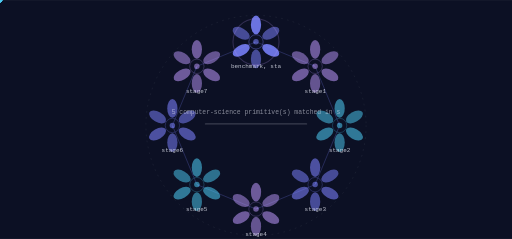
t = 0.00 s
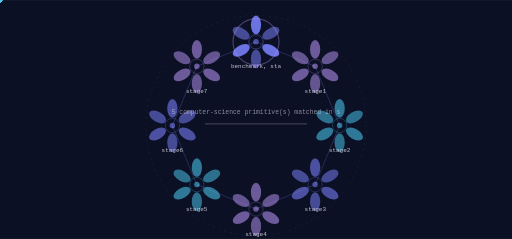
t = 1.83 s
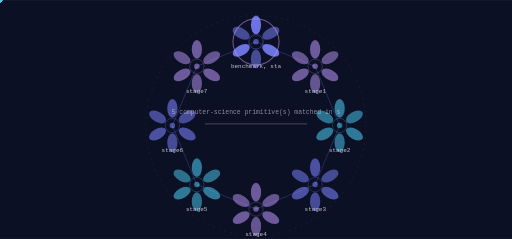
t = 3.65 s
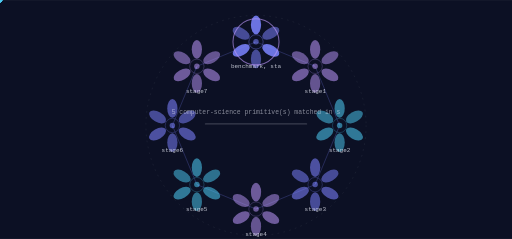
t = 4.56 s
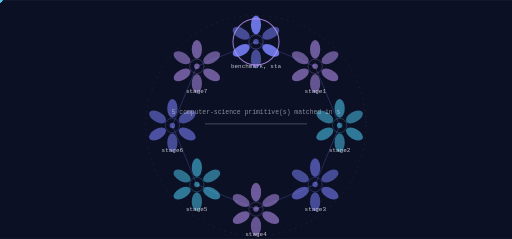
t = 6.39 s
t = 8.21 s: frame unchanged from t = 6.39 s, image omitted

The animated SVG that drew these frames (rendered in a browser with its animation timeline set to each time). Animation: 17 SMIL elements (animate=1,animateTransform=16); frames cover the first 8.21 s, repeats indefinitely.

<svg xmlns="http://www.w3.org/2000/svg" viewBox="0 0 1200 560" width="1200" height="560" role="img" aria-label="agentapi-hub state machine">
<title>agentapi-hub state machine</title>
<rect width="1200" height="560" fill="#0c1024"/>
<defs><linearGradient id="gs" x1="0" y1="0" x2="1" y2="1"><stop offset="0%" stop-color="#7c83ff"/><stop offset="100%" stop-color="#b794f4"/></linearGradient></defs><circle cx="600.00" cy="294.00" r="258.00" fill="none" stroke="rgba(238,240,251,0.140)" stroke-width="1.00" opacity="1.00" stroke-dasharray="4 10"/><line x1="600.00" y1="98.00" x2="738.59" y2="155.41" stroke="rgba(124,131,255,0.500)" stroke-width="2.00" opacity="0.55"/><polygon points="738.59,155.41 733.76,149.29 730.86,156.32" fill="rgba(124,131,255,0.500)" opacity="0.55"/><g opacity="0.9"><circle cx="0.00" cy="0.00" r="5.50" fill="#4cc9f0" opacity="1.00"/><animateTransform attributeName="transform" type="translate" values="600.00,98.00 738.59,155.41" dur="7.3s" begin="0.0s" repeatCount="indefinite" /><animateTransform attributeName="transform" type="translate" values="738.59,155.41 600.00,98.00" dur="7.3s" begin="3.65s" repeatCount="indefinite" /></g><line x1="738.59" y1="155.41" x2="796.00" y2="294.00" stroke="rgba(124,131,255,0.500)" stroke-width="2.00" opacity="0.55"/><polygon points="796.00,294.00 796.91,286.26 789.89,289.17" fill="rgba(124,131,255,0.500)" opacity="0.55"/><g opacity="0.9"><circle cx="0.00" cy="0.00" r="5.50" fill="#4cc9f0" opacity="1.00"/><animateTransform attributeName="transform" type="translate" values="738.59,155.41 796.00,294.00" dur="7.3s" begin="0.9125s" repeatCount="indefinite" /><animateTransform attributeName="transform" type="translate" values="796.00,294.00 738.59,155.41" dur="7.3s" begin="4.5625s" repeatCount="indefinite" /></g><line x1="796.00" y1="294.00" x2="738.59" y2="432.59" stroke="rgba(124,131,255,0.500)" stroke-width="2.00" opacity="0.55"/><polygon points="738.59,432.59 744.71,427.76 737.68,424.86" fill="rgba(124,131,255,0.500)" opacity="0.55"/><g opacity="0.9"><circle cx="0.00" cy="0.00" r="5.50" fill="#4cc9f0" opacity="1.00"/><animateTransform attributeName="transform" type="translate" values="796.00,294.00 738.59,432.59" dur="7.3s" begin="1.825s" repeatCount="indefinite" /><animateTransform attributeName="transform" type="translate" values="738.59,432.59 796.00,294.00" dur="7.3s" begin="5.475s" repeatCount="indefinite" /></g><line x1="738.59" y1="432.59" x2="600.00" y2="490.00" stroke="rgba(124,131,255,0.500)" stroke-width="2.00" opacity="0.55"/><polygon points="600.00,490.00 607.74,490.91 604.83,483.89" fill="rgba(124,131,255,0.500)" opacity="0.55"/><g opacity="0.9"><circle cx="0.00" cy="0.00" r="5.50" fill="#4cc9f0" opacity="1.00"/><animateTransform attributeName="transform" type="translate" values="738.59,432.59 600.00,490.00" dur="7.3s" begin="2.7375s" repeatCount="indefinite" /><animateTransform attributeName="transform" type="translate" values="600.00,490.00 738.59,432.59" dur="7.3s" begin="6.387499999999999s" repeatCount="indefinite" /></g><line x1="600.00" y1="490.00" x2="461.41" y2="432.59" stroke="rgba(124,131,255,0.500)" stroke-width="2.00" opacity="0.55"/><polygon points="461.41,432.59 466.24,438.71 469.14,431.68" fill="rgba(124,131,255,0.500)" opacity="0.55"/><g opacity="0.9"><circle cx="0.00" cy="0.00" r="5.50" fill="#4cc9f0" opacity="1.00"/><animateTransform attributeName="transform" type="translate" values="600.00,490.00 461.41,432.59" dur="7.3s" begin="3.65s" repeatCount="indefinite" /><animateTransform attributeName="transform" type="translate" values="461.41,432.59 600.00,490.00" dur="7.3s" begin="7.3s" repeatCount="indefinite" /></g><line x1="461.41" y1="432.59" x2="404.00" y2="294.00" stroke="rgba(124,131,255,0.500)" stroke-width="2.00" opacity="0.55"/><polygon points="404.00,294.00 403.09,301.74 410.11,298.83" fill="rgba(124,131,255,0.500)" opacity="0.55"/><g opacity="0.9"><circle cx="0.00" cy="0.00" r="5.50" fill="#4cc9f0" opacity="1.00"/><animateTransform attributeName="transform" type="translate" values="461.41,432.59 404.00,294.00" dur="7.3s" begin="4.5625s" repeatCount="indefinite" /><animateTransform attributeName="transform" type="translate" values="404.00,294.00 461.41,432.59" dur="7.3s" begin="8.2125s" repeatCount="indefinite" /></g><line x1="404.00" y1="294.00" x2="461.41" y2="155.41" stroke="rgba(124,131,255,0.500)" stroke-width="2.00" opacity="0.55"/><polygon points="461.41,155.41 455.29,160.24 462.32,163.14" fill="rgba(124,131,255,0.500)" opacity="0.55"/><g opacity="0.9"><circle cx="0.00" cy="0.00" r="5.50" fill="#4cc9f0" opacity="1.00"/><animateTransform attributeName="transform" type="translate" values="404.00,294.00 461.41,155.41" dur="7.3s" begin="5.475s" repeatCount="indefinite" /><animateTransform attributeName="transform" type="translate" values="461.41,155.41 404.00,294.00" dur="7.3s" begin="9.125s" repeatCount="indefinite" /></g><line x1="461.41" y1="155.41" x2="600.00" y2="98.00" stroke="rgba(124,131,255,0.500)" stroke-width="2.00" opacity="0.55"/><polygon points="600.00,98.00 592.26,97.09 595.17,104.11" fill="rgba(124,131,255,0.500)" opacity="0.55"/><g opacity="0.9"><circle cx="0.00" cy="0.00" r="5.50" fill="#4cc9f0" opacity="1.00"/><animateTransform attributeName="transform" type="translate" values="461.41,155.41 600.00,98.00" dur="7.3s" begin="6.3875s" repeatCount="indefinite" /><animateTransform attributeName="transform" type="translate" values="600.00,98.00 461.41,155.41" dur="7.3s" begin="10.0375s" repeatCount="indefinite" /></g><ellipse cx="600.00" cy="58.00" rx="12.00" ry="22.00" fill="rgba(124,131,255,0.900)" opacity="0.95" transform="rotate(0.0 600.00 58.00)"/><ellipse cx="634.64" cy="78.00" rx="12.00" ry="22.00" fill="rgba(124,131,255,0.550)" opacity="0.95" transform="rotate(60.0 634.64 78.00)"/><ellipse cx="634.64" cy="118.00" rx="12.00" ry="22.00" fill="rgba(124,131,255,0.900)" opacity="0.95" transform="rotate(120.0 634.64 118.00)"/><ellipse cx="600.00" cy="138.00" rx="12.00" ry="22.00" fill="rgba(124,131,255,0.550)" opacity="0.95" transform="rotate(180.0 600.00 138.00)"/><ellipse cx="565.36" cy="118.00" rx="12.00" ry="22.00" fill="rgba(124,131,255,0.900)" opacity="0.95" transform="rotate(240.0 565.36 118.00)"/><ellipse cx="565.36" cy="78.00" rx="12.00" ry="22.00" fill="rgba(124,131,255,0.550)" opacity="0.95" transform="rotate(300.0 565.36 78.00)"/><circle cx="600.00" cy="98.00" r="16.80" fill="none" stroke="rgba(124,131,255,0.900)" stroke-width="1.40" opacity="0.66"/><circle cx="600.00" cy="98.00" r="6.40" fill="rgba(124,131,255,0.550)" opacity="1.00"/><text x="600" y="160" font-family="ui-monospace,Menlo,monospace" font-size="14" fill="rgba(238,240,251,0.800)" text-anchor="middle">benchmark, sta</text><g><circle cx="600.00" cy="98.00" r="54.00" fill="none" stroke="#b794f4" stroke-width="2.40" opacity="0.90"/><animate attributeName="opacity" values="0.25;1.0;0.25" dur="14.6s" begin="0.0s" repeatCount="indefinite" /></g><ellipse cx="738.59" cy="115.41" rx="12.00" ry="22.00" fill="rgba(183,148,244,0.600)" opacity="0.95" transform="rotate(0.0 738.59 115.41)"/><ellipse cx="773.23" cy="135.41" rx="12.00" ry="22.00" fill="rgba(183,148,244,0.550)" opacity="0.95" transform="rotate(60.0 773.23 135.41)"/><ellipse cx="773.23" cy="175.41" rx="12.00" ry="22.00" fill="rgba(183,148,244,0.600)" opacity="0.95" transform="rotate(120.0 773.23 175.41)"/><ellipse cx="738.59" cy="195.41" rx="12.00" ry="22.00" fill="rgba(183,148,244,0.550)" opacity="0.95" transform="rotate(180.0 738.59 195.41)"/><ellipse cx="703.95" cy="175.41" rx="12.00" ry="22.00" fill="rgba(183,148,244,0.600)" opacity="0.95" transform="rotate(240.0 703.95 175.41)"/><ellipse cx="703.95" cy="135.41" rx="12.00" ry="22.00" fill="rgba(183,148,244,0.550)" opacity="0.95" transform="rotate(300.0 703.95 135.41)"/><circle cx="738.59" cy="155.41" r="16.80" fill="none" stroke="rgba(183,148,244,0.600)" stroke-width="1.40" opacity="0.66"/><circle cx="738.59" cy="155.41" r="6.40" fill="rgba(183,148,244,0.550)" opacity="1.00"/><text x="739" y="217" font-family="ui-monospace,Menlo,monospace" font-size="14" fill="rgba(238,240,251,0.800)" text-anchor="middle">stage1</text><ellipse cx="796.00" cy="254.00" rx="12.00" ry="22.00" fill="rgba(76,201,240,0.600)" opacity="0.95" transform="rotate(0.0 796.00 254.00)"/><ellipse cx="830.64" cy="274.00" rx="12.00" ry="22.00" fill="rgba(76,201,240,0.550)" opacity="0.95" transform="rotate(60.0 830.64 274.00)"/><ellipse cx="830.64" cy="314.00" rx="12.00" ry="22.00" fill="rgba(76,201,240,0.600)" opacity="0.95" transform="rotate(120.0 830.64 314.00)"/><ellipse cx="796.00" cy="334.00" rx="12.00" ry="22.00" fill="rgba(76,201,240,0.550)" opacity="0.95" transform="rotate(180.0 796.00 334.00)"/><ellipse cx="761.36" cy="314.00" rx="12.00" ry="22.00" fill="rgba(76,201,240,0.600)" opacity="0.95" transform="rotate(240.0 761.36 314.00)"/><ellipse cx="761.36" cy="274.00" rx="12.00" ry="22.00" fill="rgba(76,201,240,0.550)" opacity="0.95" transform="rotate(300.0 761.36 274.00)"/><circle cx="796.00" cy="294.00" r="16.80" fill="none" stroke="rgba(76,201,240,0.600)" stroke-width="1.40" opacity="0.66"/><circle cx="796.00" cy="294.00" r="6.40" fill="rgba(76,201,240,0.550)" opacity="1.00"/><text x="796" y="356" font-family="ui-monospace,Menlo,monospace" font-size="14" fill="rgba(238,240,251,0.800)" text-anchor="middle">stage2</text><ellipse cx="738.59" cy="392.59" rx="12.00" ry="22.00" fill="rgba(124,131,255,0.600)" opacity="0.95" transform="rotate(0.0 738.59 392.59)"/><ellipse cx="773.23" cy="412.59" rx="12.00" ry="22.00" fill="rgba(124,131,255,0.550)" opacity="0.95" transform="rotate(60.0 773.23 412.59)"/><ellipse cx="773.23" cy="452.59" rx="12.00" ry="22.00" fill="rgba(124,131,255,0.600)" opacity="0.95" transform="rotate(120.0 773.23 452.59)"/><ellipse cx="738.59" cy="472.59" rx="12.00" ry="22.00" fill="rgba(124,131,255,0.550)" opacity="0.95" transform="rotate(180.0 738.59 472.59)"/><ellipse cx="703.95" cy="452.59" rx="12.00" ry="22.00" fill="rgba(124,131,255,0.600)" opacity="0.95" transform="rotate(240.0 703.95 452.59)"/><ellipse cx="703.95" cy="412.59" rx="12.00" ry="22.00" fill="rgba(124,131,255,0.550)" opacity="0.95" transform="rotate(300.0 703.95 412.59)"/><circle cx="738.59" cy="432.59" r="16.80" fill="none" stroke="rgba(124,131,255,0.600)" stroke-width="1.40" opacity="0.66"/><circle cx="738.59" cy="432.59" r="6.40" fill="rgba(124,131,255,0.550)" opacity="1.00"/><text x="739" y="495" font-family="ui-monospace,Menlo,monospace" font-size="14" fill="rgba(238,240,251,0.800)" text-anchor="middle">stage3</text><ellipse cx="600.00" cy="450.00" rx="12.00" ry="22.00" fill="rgba(183,148,244,0.600)" opacity="0.95" transform="rotate(0.0 600.00 450.00)"/><ellipse cx="634.64" cy="470.00" rx="12.00" ry="22.00" fill="rgba(183,148,244,0.550)" opacity="0.95" transform="rotate(60.0 634.64 470.00)"/><ellipse cx="634.64" cy="510.00" rx="12.00" ry="22.00" fill="rgba(183,148,244,0.600)" opacity="0.95" transform="rotate(120.0 634.64 510.00)"/><ellipse cx="600.00" cy="530.00" rx="12.00" ry="22.00" fill="rgba(183,148,244,0.550)" opacity="0.95" transform="rotate(180.0 600.00 530.00)"/><ellipse cx="565.36" cy="510.00" rx="12.00" ry="22.00" fill="rgba(183,148,244,0.600)" opacity="0.95" transform="rotate(240.0 565.36 510.00)"/><ellipse cx="565.36" cy="470.00" rx="12.00" ry="22.00" fill="rgba(183,148,244,0.550)" opacity="0.95" transform="rotate(300.0 565.36 470.00)"/><circle cx="600.00" cy="490.00" r="16.80" fill="none" stroke="rgba(183,148,244,0.600)" stroke-width="1.40" opacity="0.66"/><circle cx="600.00" cy="490.00" r="6.40" fill="rgba(183,148,244,0.550)" opacity="1.00"/><text x="600" y="552" font-family="ui-monospace,Menlo,monospace" font-size="14" fill="rgba(238,240,251,0.800)" text-anchor="middle">stage4</text><ellipse cx="461.41" cy="392.59" rx="12.00" ry="22.00" fill="rgba(76,201,240,0.600)" opacity="0.95" transform="rotate(0.0 461.41 392.59)"/><ellipse cx="496.05" cy="412.59" rx="12.00" ry="22.00" fill="rgba(76,201,240,0.550)" opacity="0.95" transform="rotate(60.0 496.05 412.59)"/><ellipse cx="496.05" cy="452.59" rx="12.00" ry="22.00" fill="rgba(76,201,240,0.600)" opacity="0.95" transform="rotate(120.0 496.05 452.59)"/><ellipse cx="461.41" cy="472.59" rx="12.00" ry="22.00" fill="rgba(76,201,240,0.550)" opacity="0.95" transform="rotate(180.0 461.41 472.59)"/><ellipse cx="426.77" cy="452.59" rx="12.00" ry="22.00" fill="rgba(76,201,240,0.600)" opacity="0.95" transform="rotate(240.0 426.77 452.59)"/><ellipse cx="426.77" cy="412.59" rx="12.00" ry="22.00" fill="rgba(76,201,240,0.550)" opacity="0.95" transform="rotate(300.0 426.77 412.59)"/><circle cx="461.41" cy="432.59" r="16.80" fill="none" stroke="rgba(76,201,240,0.600)" stroke-width="1.40" opacity="0.66"/><circle cx="461.41" cy="432.59" r="6.40" fill="rgba(76,201,240,0.550)" opacity="1.00"/><text x="461" y="495" font-family="ui-monospace,Menlo,monospace" font-size="14" fill="rgba(238,240,251,0.800)" text-anchor="middle">stage5</text><ellipse cx="404.00" cy="254.00" rx="12.00" ry="22.00" fill="rgba(124,131,255,0.600)" opacity="0.95" transform="rotate(0.0 404.00 254.00)"/><ellipse cx="438.64" cy="274.00" rx="12.00" ry="22.00" fill="rgba(124,131,255,0.550)" opacity="0.95" transform="rotate(60.0 438.64 274.00)"/><ellipse cx="438.64" cy="314.00" rx="12.00" ry="22.00" fill="rgba(124,131,255,0.600)" opacity="0.95" transform="rotate(120.0 438.64 314.00)"/><ellipse cx="404.00" cy="334.00" rx="12.00" ry="22.00" fill="rgba(124,131,255,0.550)" opacity="0.95" transform="rotate(180.0 404.00 334.00)"/><ellipse cx="369.36" cy="314.00" rx="12.00" ry="22.00" fill="rgba(124,131,255,0.600)" opacity="0.95" transform="rotate(240.0 369.36 314.00)"/><ellipse cx="369.36" cy="274.00" rx="12.00" ry="22.00" fill="rgba(124,131,255,0.550)" opacity="0.95" transform="rotate(300.0 369.36 274.00)"/><circle cx="404.00" cy="294.00" r="16.80" fill="none" stroke="rgba(124,131,255,0.600)" stroke-width="1.40" opacity="0.66"/><circle cx="404.00" cy="294.00" r="6.40" fill="rgba(124,131,255,0.550)" opacity="1.00"/><text x="404" y="356" font-family="ui-monospace,Menlo,monospace" font-size="14" fill="rgba(238,240,251,0.800)" text-anchor="middle">stage6</text><ellipse cx="461.41" cy="115.41" rx="12.00" ry="22.00" fill="rgba(183,148,244,0.600)" opacity="0.95" transform="rotate(0.0 461.41 115.41)"/><ellipse cx="496.05" cy="135.41" rx="12.00" ry="22.00" fill="rgba(183,148,244,0.550)" opacity="0.95" transform="rotate(60.0 496.05 135.41)"/><ellipse cx="496.05" cy="175.41" rx="12.00" ry="22.00" fill="rgba(183,148,244,0.600)" opacity="0.95" transform="rotate(120.0 496.05 175.41)"/><ellipse cx="461.41" cy="195.41" rx="12.00" ry="22.00" fill="rgba(183,148,244,0.550)" opacity="0.95" transform="rotate(180.0 461.41 195.41)"/><ellipse cx="426.77" cy="175.41" rx="12.00" ry="22.00" fill="rgba(183,148,244,0.600)" opacity="0.95" transform="rotate(240.0 426.77 175.41)"/><ellipse cx="426.77" cy="135.41" rx="12.00" ry="22.00" fill="rgba(183,148,244,0.550)" opacity="0.95" transform="rotate(300.0 426.77 135.41)"/><circle cx="461.41" cy="155.41" r="16.80" fill="none" stroke="rgba(183,148,244,0.600)" stroke-width="1.40" opacity="0.66"/><circle cx="461.41" cy="155.41" r="6.40" fill="rgba(183,148,244,0.550)" opacity="1.00"/><text x="461" y="217" font-family="ui-monospace,Menlo,monospace" font-size="14" fill="rgba(238,240,251,0.800)" text-anchor="middle">stage7</text><rect x="480.00" y="289.00" width="240.00" height="3.00" rx="2.00" fill="rgba(238,240,251,0.200)" opacity="1.00"/><text x="600" y="268" font-family="ui-monospace,Menlo,monospace" font-size="15" fill="rgba(238,240,251,0.550)" text-anchor="middle">5 computer-science primitive(s) matched in s</text>
</svg>
